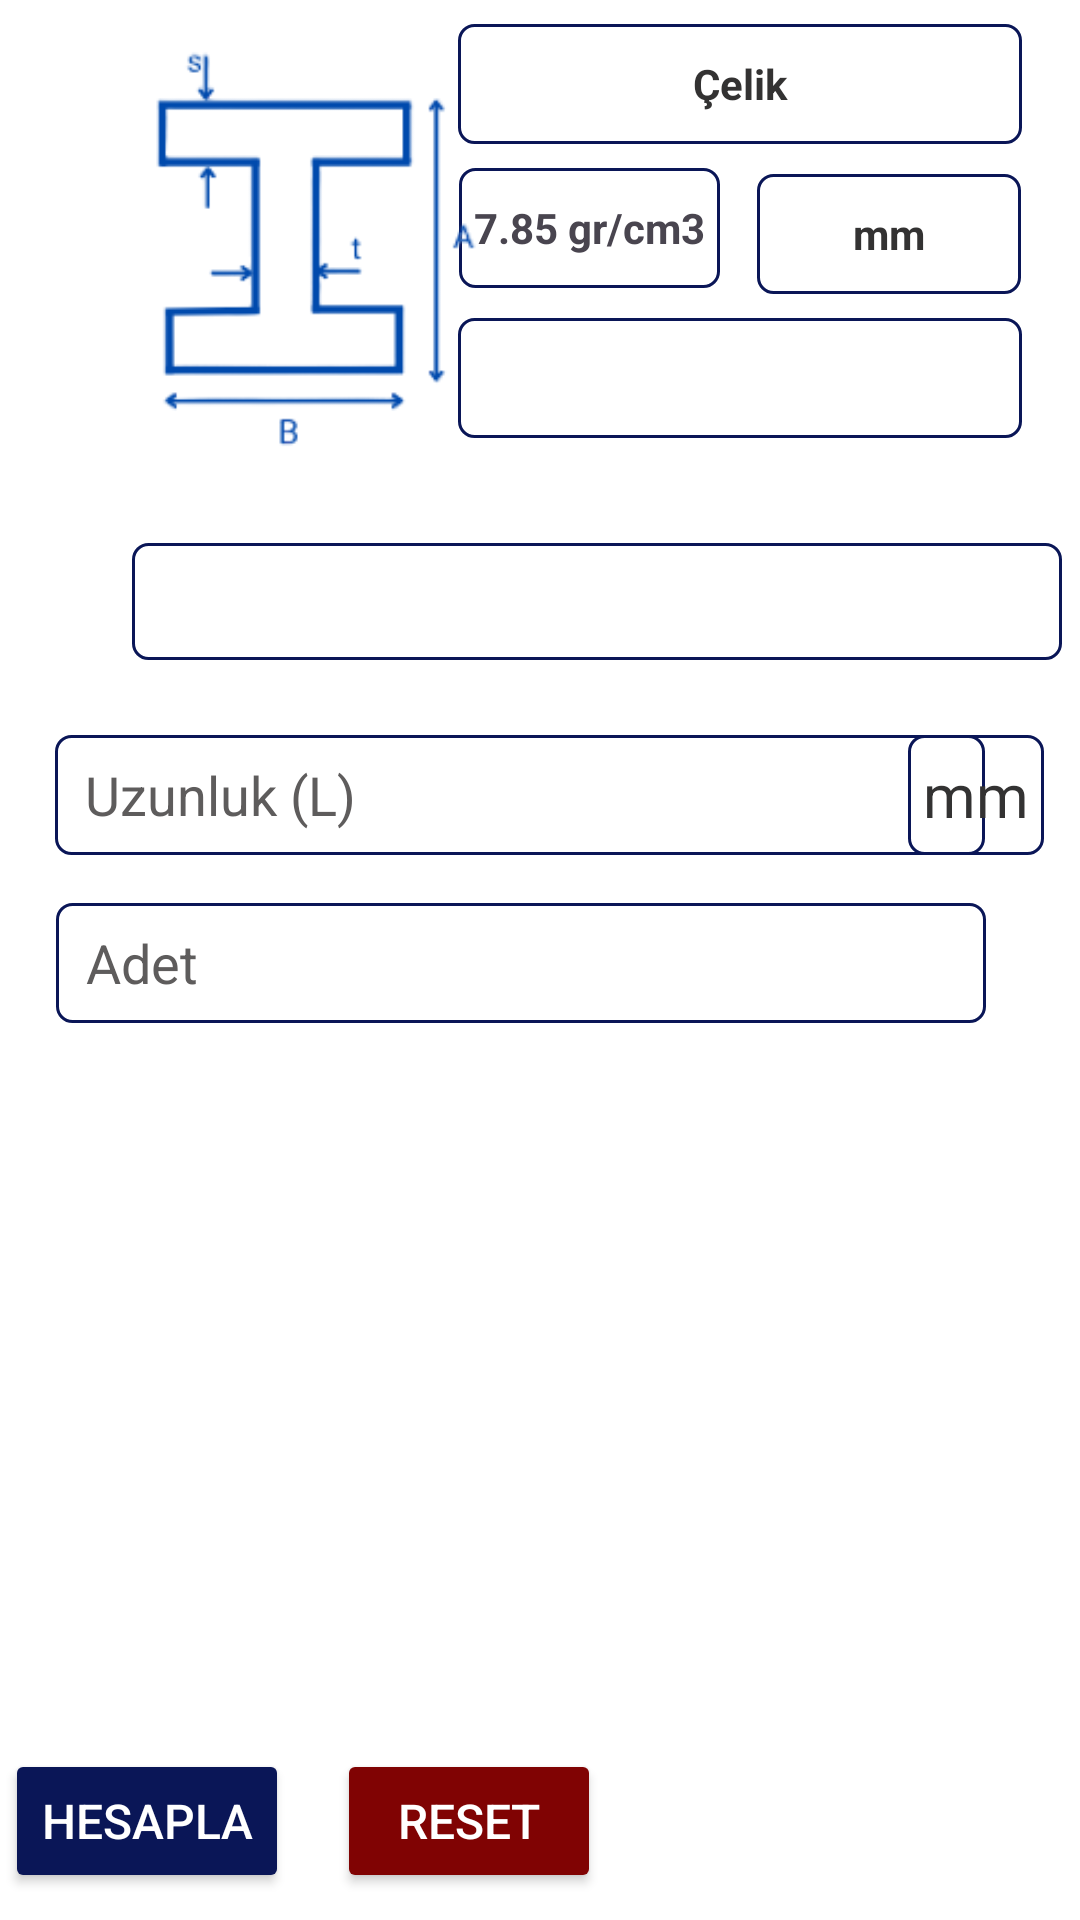

Write the Android layout XML for this screen, with the resource values it uses.
<!-- AndroidManifest.xml: application theme Theme.AgirlikHesap_Nav -->
<!-- res/layout/fragment_i_demir.xml -->
<?xml version="1.0" encoding="utf-8"?>
<androidx.constraintlayout.widget.ConstraintLayout xmlns:android="http://schemas.android.com/apk/res/android"
    xmlns:app="http://schemas.android.com/apk/res-auto"
    xmlns:tools="http://schemas.android.com/tools"
    android:layout_width="match_parent"
    android:layout_height="match_parent"
    tools:context=".IDemirFragment">


    <Spinner
        android:id="@+id/spinnerIDemir"
        android:layout_width="188dp"
        android:layout_height="40dp"
        android:layout_marginTop="8dp"
        android:background="@drawable/edittext_border"
        android:foregroundGravity="center"
        android:gravity="center"
        android:textColor="@color/text_color"
        android:textColorHint="@color/hint_color"
        app:layout_constraintEnd_toEndOf="@+id/spinnerOlcu"
        app:layout_constraintStart_toStartOf="@+id/TextViewMateryal"
        app:layout_constraintTop_toBottomOf="@+id/spinnerOlcu"
        tools:ignore="MissingConstraints" />

    <TextView
        android:id="@+id/spinnerOlcu"
        android:layout_width="88dp"
        android:layout_height="40dp"
        android:layout_marginStart="12dp"
        android:layout_marginBottom="8dp"
        android:background="@drawable/edittext_border"
        android:foregroundGravity="center"
        android:gravity="center"
        android:padding="2dp"
        android:text="mm"
        android:textColor="@color/text_color"
        android:textColorHint="@color/hint_color"
        android:textStyle="bold"
        app:layout_constraintBottom_toTopOf="@+id/spinnerIDemir"
        app:layout_constraintEnd_toEndOf="@+id/tvMateryal"
        app:layout_constraintStart_toEndOf="@+id/TextViewMateryal"
        app:layout_constraintTop_toTopOf="@+id/TextViewMateryal"
        app:layout_constraintVertical_bias="0.0"
        tools:ignore="MissingConstraints" />

    <TextView
        android:id="@+id/TextViewMateryal"
        android:layout_width="wrap_content"
        android:layout_height="40dp"
        android:layout_marginTop="8dp"
        android:background="@drawable/edittext_border"
        android:gravity="center"
        android:paddingLeft="5dp"
        android:paddingRight="5dp"
        android:text="7.85 gr/cm3"
        android:textStyle="bold"
        app:layout_constraintEnd_toStartOf="@+id/spinnerOlcu"
        app:layout_constraintStart_toStartOf="@+id/tvMateryal"
        app:layout_constraintTop_toBottomOf="@+id/tvMateryal"
        tools:ignore="MissingConstraints" />

    <ImageView
        android:id="@+id/buttonBack"
        android:layout_width="42dp"
        android:layout_height="50dp"
        android:layout_marginTop="16dp"
        android:src="@drawable/back_button"
        app:layout_constraintStart_toStartOf="parent"
        app:layout_constraintTop_toTopOf="parent"
        tools:ignore="MissingConstraints" />


    <TextView
        android:id="@+id/tvMateryal"
        android:layout_width="188dp"
        android:layout_height="40dp"
        android:layout_marginStart="13dp"
        android:layout_marginTop="8dp"
        android:layout_marginEnd="45dp"
        android:layout_marginBottom="10dp"
        android:background="@drawable/edittext_border"
        android:foregroundGravity="center"
        android:gravity="center"
        android:text="Çelik"
        android:textColor="@color/text_color"
        android:textColorHint="@color/hint_color"
        android:textStyle="bold"
        app:layout_constraintBottom_toTopOf="@+id/spinnerOlcu"
        app:layout_constraintEnd_toEndOf="parent"
        app:layout_constraintStart_toEndOf="@+id/imageView3"
        app:layout_constraintTop_toTopOf="parent"
        tools:ignore="MissingConstraints" />

    <Button
        android:id="@+id/buttonReset"
        android:layout_width="wrap_content"
        android:layout_height="wrap_content"
        android:layout_marginEnd="16dp"
        android:backgroundTint="@color/darkred"
        android:text="Reset"
        android:textColor="@color/white"
        android:textSize="16sp"
        app:layout_constraintEnd_toStartOf="@+id/buttonTeklif"
        app:layout_constraintStart_toEndOf="@+id/buttonHesapla"
        app:layout_constraintTop_toTopOf="@+id/buttonHesapla"
        tools:ignore="MissingConstraints" />

    <Button
        android:id="@+id/buttonHesapla"
        android:layout_width="wrap_content"
        android:layout_height="wrap_content"
        android:layout_marginStart="22dp"
        android:layout_marginEnd="16dp"
        android:layout_marginBottom="9dp"
        android:backgroundTint="@color/general"
        android:text="Hesapla"
        android:textColor="@color/white"
        android:textSize="16sp"
        app:layout_constraintBottom_toBottomOf="parent"
        app:layout_constraintEnd_toStartOf="@+id/buttonReset"
        app:layout_constraintStart_toStartOf="parent"
        tools:ignore="MissingConstraints" />

    <Button
        android:id="@+id/buttonTeklif"
        android:layout_width="wrap_content"
        android:layout_height="48dp"
        android:layout_marginStart="16dp"
        android:layout_marginEnd="22dp"
        android:backgroundTint="@color/darkred"
        android:onClick="teklif"
        android:text="Listeye Ekle"
        android:textColor="@color/white"
        android:textSize="16sp"
        android:textStyle="bold"
        android:visibility="invisible"
        app:layout_constraintEnd_toEndOf="parent"
        app:layout_constraintStart_toEndOf="@+id/buttonReset"
        app:layout_constraintTop_toTopOf="@+id/buttonReset"
        tools:ignore="MissingConstraints" />

    <ImageView
        android:id="@+id/imageView3"
        android:layout_width="123dp"
        android:layout_height="134dp"
        android:layout_marginTop="16dp"
        android:src="@drawable/iidemiric"
        app:layout_constraintStart_toEndOf="@+id/buttonBack"
        app:layout_constraintTop_toTopOf="parent" />

    <Spinner
        android:id="@+id/spinnerIPE"
        android:layout_width="310dp"
        android:layout_height="39dp"
        android:layout_marginStart="44dp"
        android:layout_marginTop="35dp"
        android:background="@drawable/edittext_border"
        android:foregroundGravity="center"
        android:gravity="center"
        android:textColor="@color/text_color"
        android:textColorHint="@color/hint_color"
        android:visibility="visible"
        app:layout_constraintStart_toStartOf="parent"
        app:layout_constraintTop_toBottomOf="@+id/spinnerIDemir"
        tools:ignore="MissingConstraints" />


    <EditText
        android:id="@+id/profilUzunlukGiris"
        android:layout_width="310dp"
        android:layout_height="40dp"
        android:layout_marginStart="44dp"
        android:layout_marginTop="25dp"
        android:background="@drawable/edittext_border"
        android:ems="10"
        android:hint="Uzunluk (L)"
        android:inputType="numberDecimal"
        android:paddingLeft="10dp"
        android:textColor="@color/text_color"
        android:textColorHint="@color/hint_color"
        app:layout_constraintEnd_toStartOf="@+id/olcu4"
        app:layout_constraintStart_toStartOf="parent"
        app:layout_constraintTop_toBottomOf="@+id/spinnerIPE"
        tools:ignore="MissingConstraints" />

    <TextView
        android:id="@+id/olcu4"
        android:layout_width="wrap_content"
        android:layout_height="40dp"
        android:layout_marginEnd="12dp"
        android:background="@drawable/edittext_border"
        android:gravity="center"
        android:paddingLeft="5dp"
        android:paddingRight="5dp"
        android:text="mm"
        android:textColor="@color/text_color"
        android:textColorHint="@color/hint_color"
        android:textSize="20sp"
        app:layout_constraintEnd_toEndOf="parent"
        app:layout_constraintTop_toTopOf="@+id/profilUzunlukGiris"
        tools:ignore="MissingConstraints" />

    <TextView
        android:id="@+id/textViewSonuc"
        android:layout_width="310dp"
        android:layout_height="45dp"
        android:layout_marginTop="35dp"
        android:background="@drawable/edittext_border"
        android:gravity="center|center_horizontal|left"
        android:paddingLeft="10dp"
        android:text="0.61701"
        android:textSize="20sp"
        android:textStyle="bold"
        android:visibility="invisible"
        app:layout_constraintEnd_toEndOf="@+id/adetGiris"
        app:layout_constraintStart_toStartOf="@+id/adetGiris"
        app:layout_constraintTop_toBottomOf="@+id/adetGiris"
        tools:ignore="MissingConstraints" />

    <TextView
        android:id="@+id/textViewToplamSonuc"
        android:layout_width="310dp"
        android:layout_height="45dp"
        android:layout_marginTop="16dp"
        android:background="@drawable/edittext_border"
        android:gravity="center|center_horizontal|left"
        android:paddingStart="10dp"
        android:text="0.61701"
        android:textSize="20sp"
        android:textStyle="bold"
        android:visibility="invisible"
        app:layout_constraintEnd_toEndOf="@+id/textViewSonuc"
        app:layout_constraintStart_toStartOf="@+id/textViewSonuc"
        app:layout_constraintTop_toBottomOf="@+id/textViewSonuc"
        tools:ignore="MissingConstraints" />

    <EditText
        android:id="@+id/adetGiris"
        android:layout_width="310dp"
        android:layout_height="40dp"
        android:layout_marginStart="44dp"
        android:layout_marginTop="16dp"
        android:layout_marginEnd="57dp"
        android:background="@drawable/edittext_border"
        android:ems="10"
        android:hint="Adet"
        android:inputType="numberDecimal"
        android:paddingLeft="10dp"
        android:textColor="@color/text_color"
        android:textColorHint="@color/hint_color"
        app:layout_constraintEnd_toEndOf="parent"
        app:layout_constraintStart_toStartOf="parent"
        app:layout_constraintTop_toBottomOf="@+id/profilUzunlukGiris"
        tools:ignore="MissingConstraints" />

    <TextView
        android:id="@+id/TVidemir"
        android:layout_width="wrap_content"
        android:layout_height="wrap_content"
        android:layout_marginStart="92dp"
        android:layout_marginTop="4dp"
        android:padding="5dp"
        android:text="IPE"
        android:visibility="invisible"
        app:layout_constraintStart_toStartOf="parent"
        app:layout_constraintTop_toBottomOf="@+id/imageView3"
        tools:ignore="MissingConstraints" />


</androidx.constraintlayout.widget.ConstraintLayout>
<!-- resources referenced by this layout -->
<resources>
  <color name="darkred">#800303</color>
  <color name="general">#0A1657</color>
  <color name="hint_color">#5E5C5C</color>
  <color name="text_color">#333232</color>
  <color name="white">#FFFFFFFF</color>
  <!-- drawable back_button (drawable-night) -->
  <vector android:autoMirrored="true" android:height="24dp"
      android:tint="@color/general" android:viewportHeight="24"
      android:viewportWidth="24" android:width="24dp" xmlns:android="http://schemas.android.com/apk/res/android">
      <path android:fillColor="@android:color/white" android:pathData="M16.62,2.99c-0.49,-0.49 -1.28,-0.49 -1.77,0L6.54,11.3c-0.39,0.39 -0.39,1.02 0,1.41l8.31,8.31c0.49,0.49 1.28,0.49 1.77,0s0.49,-1.28 0,-1.77L9.38,12l7.25,-7.25c0.48,-0.48 0.48,-1.28 -0.01,-1.76z"/>
  </vector>
  <!-- drawable edittext_border (drawable) -->
  <?xml version="1.0" encoding="utf-8"?>
  <shape xmlns:android="http://schemas.android.com/apk/res/android"
      android:shape="rectangle">
      <stroke
          android:width="1dp"
          android:color= "@color/general" /> 
      <corners
          android:radius="5dp" /> 
  </shape>
  <!-- drawable iidemiric: png bitmap (drawable, 10680 bytes) -->
  <style name="Theme.AgirlikHesap_Nav" parent="Base.Theme.AgirlikHesap_Nav" />
  <style name="Base.Theme.AgirlikHesap_Nav" parent="Theme.Material3.DayNight.NoActionBar">
          
          <item name="colorPrimary">@color/general</item>
          <item name="android:windowBackground">@color/background</item>
      </style>
  <color name="background">#FFFFFF</color>
</resources>
